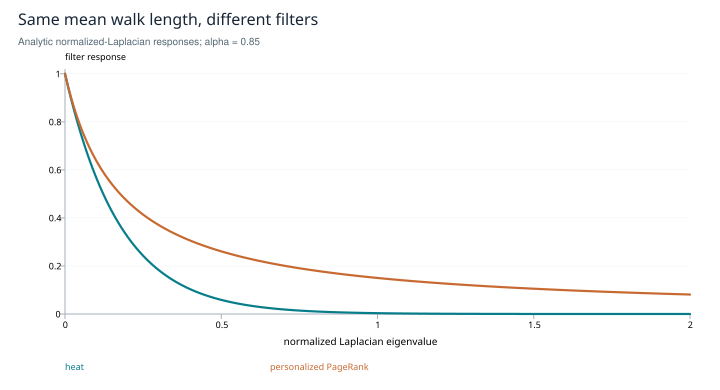

Source data for this figure (header and first rows):
x, heat, personalized PageRank
0.0, 1.0, 1.0
0.01, 0.9449, 0.9464
0.02, 0.8929, 0.8982
0.03, 0.8437, 0.8547
0.04, 0.7972, 0.8152
0.05, 0.7533, 0.7792
0.06, 0.7118, 0.7463
0.07, 0.6726, 0.716
0.08, 0.6355, 0.6881
0.09, 0.6005, 0.6623
0.1, 0.5674, 0.6383
0.11, 0.5362, 0.616
0.12, 0.5066, 0.5952
0.13, 0.4787, 0.5758
0.14, 0.4523, 0.5576
0.15, 0.4274, 0.5405
0.16, 0.4039, 0.5245
0.17, 0.3816, 0.5093
0.18, 0.3606, 0.495
0.19, 0.3407, 0.4815
0.2, 0.322, 0.4688
0.21, 0.3042, 0.4566
0.22, 0.2875, 0.4451
0.23, 0.2716, 0.4342
0.24, 0.2567, 0.4237
0.25, 0.2425, 0.4138
0.26, 0.2292, 0.4043
0.27, 0.2165, 0.3953
0.28, 0.2046, 0.3866
0.29, 0.1933, 0.3783
0.3, 0.1827, 0.3704
0.31, 0.1726, 0.3628
0.32, 0.1631, 0.3555
0.33, 0.1541, 0.3484
0.34, 0.1456, 0.3417
0.35, 0.1376, 0.3352
0.36, 0.13, 0.3289
0.37, 0.1229, 0.3229
0.38, 0.1161, 0.3171
0.39, 0.1097, 0.3115
0.4, 0.1037, 0.3061
0.41, 0.09795, 0.3009
0.42, 0.09255, 0.2959
0.43, 0.08745, 0.291
0.44, 0.08263, 0.2863
0.45, 0.07808, 0.2817
0.46, 0.07378, 0.2773
0.47, 0.06972, 0.273
0.48, 0.06587, 0.2688
0.49, 0.06225, 0.2648
0.5, 0.05882, 0.2609
0.51, 0.05558, 0.2571
0.52, 0.05251, 0.2534
0.53, 0.04962, 0.2498
0.54, 0.04689, 0.2463
0.55, 0.0443, 0.2429
0.56, 0.04186, 0.2396
0.57, 0.03956, 0.2364
0.58, 0.03738, 0.2333
0.59, 0.03532, 0.2302
... 141 more rows
